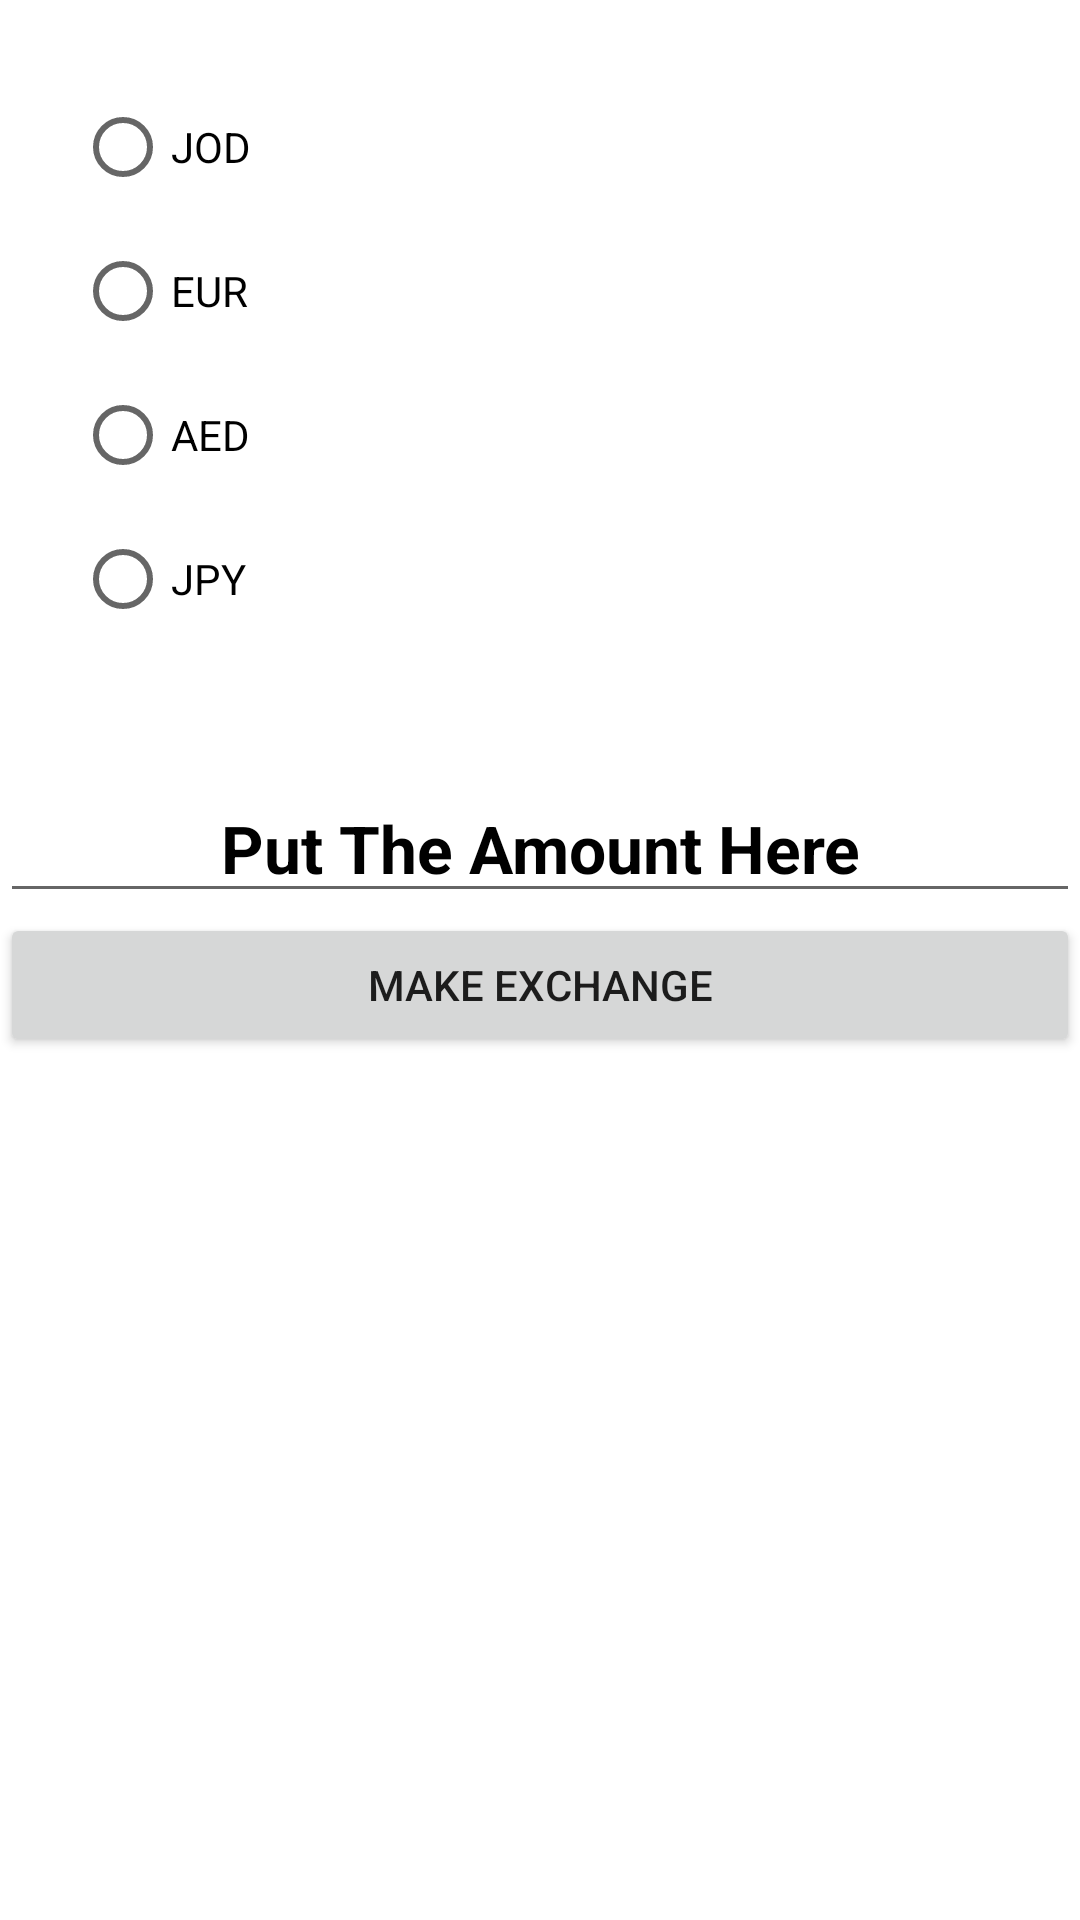

Layout XML and referenced resources for this Android screen:
<!-- AndroidManifest.xml: application theme Theme.CurrencyExchangeToUSD -->
<!-- res/layout/fragment_currency_rate.xml -->
<?xml version="1.0" encoding="utf-8"?>
<RelativeLayout xmlns:android="http://schemas.android.com/apk/res/android"
    xmlns:tools="http://schemas.android.com/tools"
    android:layout_width="match_parent"
    android:layout_height="match_parent"
    tools:context=".currency_name">

    
    <RadioGroup
        android:id="@+id/group"
        android:layout_width="400dp"
        android:layout_height="wrap_content"
        android:padding="25dp"
        android:orientation="vertical">
        <RadioButton
            android:id="@+id/jod"
            android:layout_width="wrap_content"
            android:layout_height="wrap_content"
            android:text="JOD"
            tools:ignore="HardcodedText" />

        <RadioButton
            android:id="@+id/eur"
            android:layout_width="wrap_content"
            android:layout_height="wrap_content"
            android:text="EUR"
            tools:ignore="HardcodedText" />

        <RadioButton
            android:id="@+id/aed"
            android:layout_width="wrap_content"
            android:layout_height="wrap_content"
            android:text="AED"
            tools:ignore="HardcodedText" />
        <RadioButton
            android:id="@+id/jpy"
            android:layout_width="wrap_content"
            android:layout_height="wrap_content"
            android:text="JPY"
            tools:ignore="HardcodedText" />


    </RadioGroup>
    <Space
        android:id="@+id/sps"
        android:layout_width="match_parent"
        android:layout_height="16dp"
        android:layout_below="@+id/group"
        />

    <EditText
        android:inputType="number"
        android:text="Put The Amount Here"
        android:id="@+id/rate"
        android:layout_width="match_parent"
        android:layout_height="wrap_content"
        android:layout_below="@+id/sps"
        android:textAlignment="center"
        android:textAllCaps="true"
        android:textColor="@color/black"
        android:textSize="22dp"
        android:textStyle="bold"
        tools:ignore="SpUsage" />
    <Button
        android:text="Make Exchange"
        android:id="@+id/but"
        android:layout_width="match_parent"
        android:layout_height="wrap_content"
        android:layout_below="@+id/rate"
        tools:ignore="HardcodedText,VisualLintButtonSize">

    </Button>

    <TextView
        android:id="@+id/res"
        android:layout_width="match_parent"
        android:layout_height="wrap_content"
        android:layout_below="@+id/but"
        android:textAlignment="center"
        android:textAllCaps="true"
        android:textColor="@color/black"
        android:textSize="22dp"
        android:textStyle="bold"
        tools:ignore="SpUsage" />

</RelativeLayout>
<!-- resources referenced by this layout -->
<resources>
  <style name="Theme.CurrencyExchangeToUSD" parent="Theme.MaterialComponents.DayNight.DarkActionBar">
          
           <item name="colorPrimary">@color/purple_500</item>
          <item name="colorPrimaryVariant">@color/purple_700</item>
          <item name="colorOnPrimary">@color/white</item>
          
          <item name="colorSecondary">@color/teal_200</item>
          <item name="colorSecondaryVariant">@color/teal_700</item>
          <item name="colorOnSecondary">@color/black</item>
          
          <item name="android:statusBarColor">?attr/colorPrimaryVariant</item>
          
      </style>
  <!-- not gathered from this repository: default colours our renderer supplied (Android Studio template values) -->
  <color name="purple_500">#FF6200EE</color>
  <color name="purple_700">#FF3700B3</color>
  <color name="teal_200">#FF03DAC5</color>
  <color name="teal_700">#FF018786</color>
  <color name="black">#FF000000</color>
  <color name="white">#FFFFFFFF</color>
</resources>
